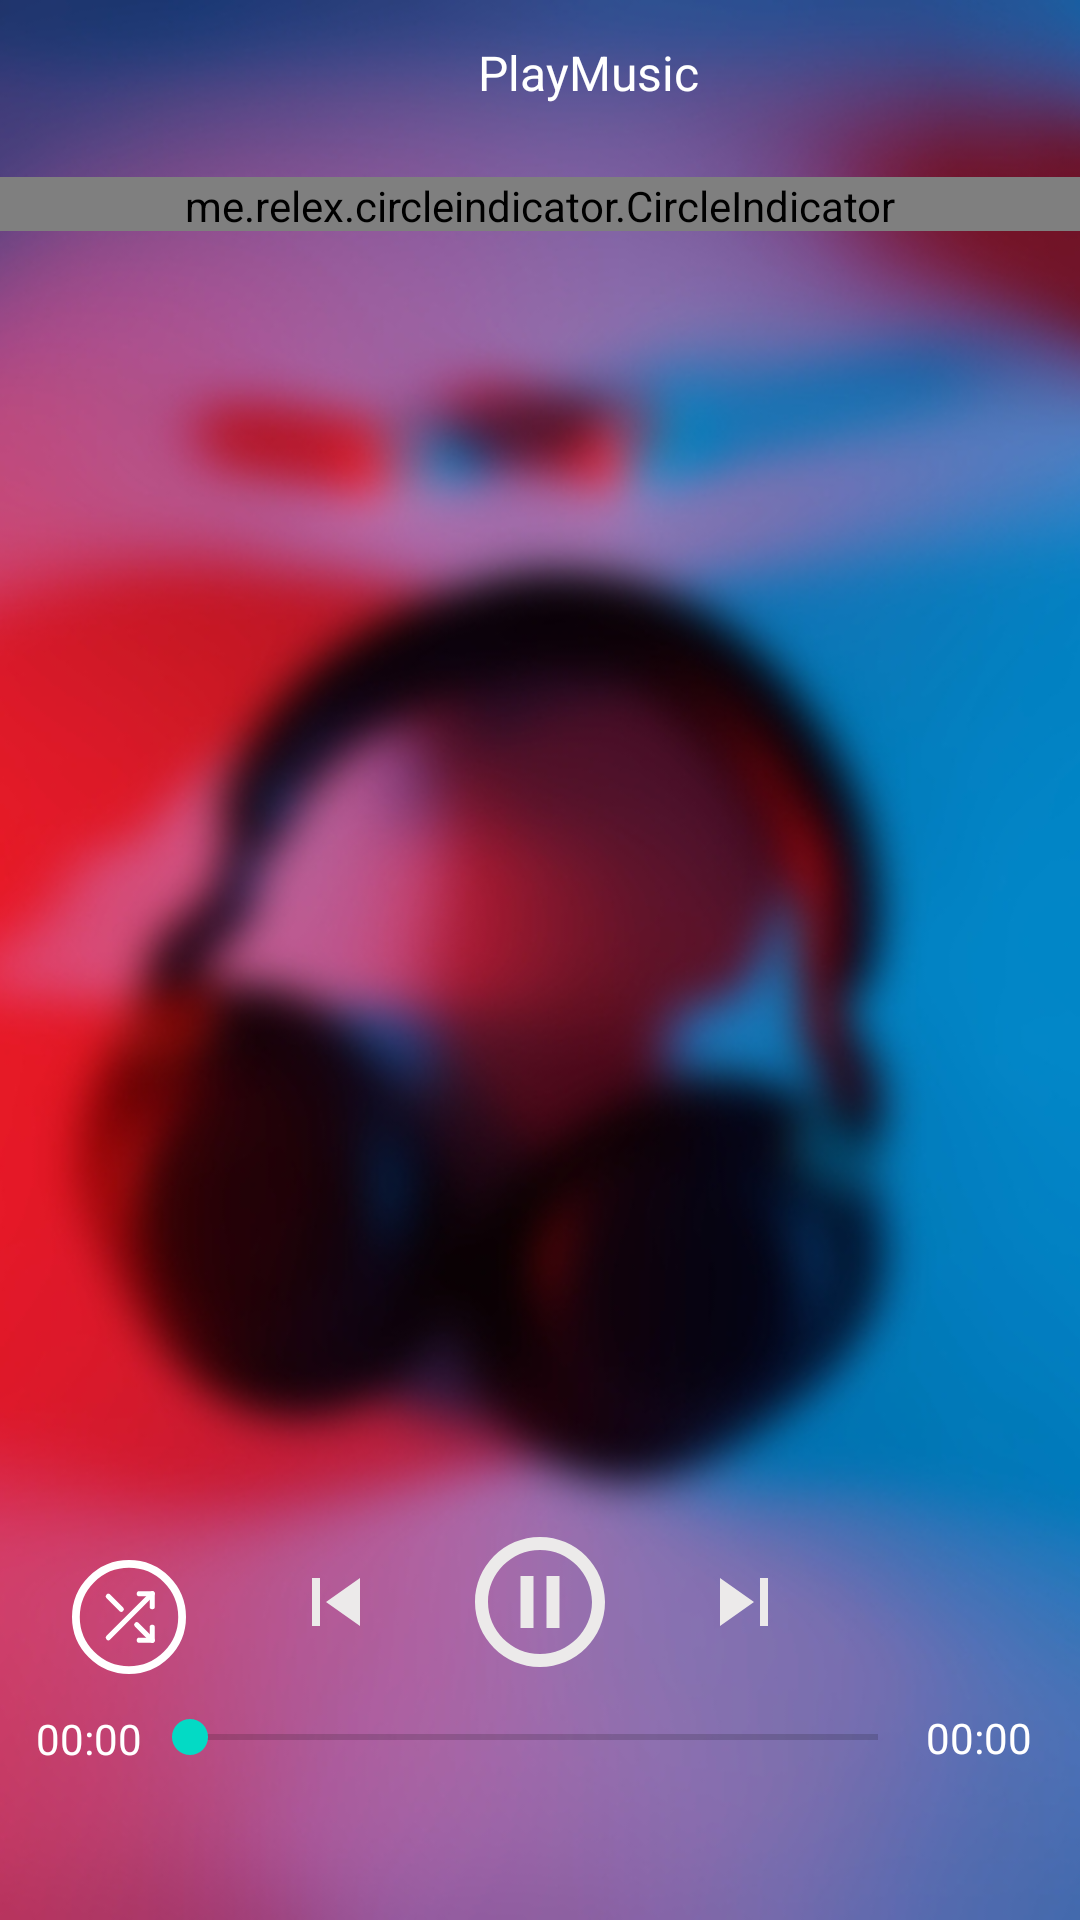

Reconstruct the res/layout file that produces this screen, plus the resources it refers to.
<!-- AndroidManifest.xml: application theme Theme.MusicEat -->
<!-- res/layout/fragment_aufio.xml -->
<?xml version="1.0" encoding="utf-8"?>
<androidx.constraintlayout.widget.ConstraintLayout xmlns:android="http://schemas.android.com/apk/res/android"
    xmlns:app="http://schemas.android.com/apk/res-auto"
    xmlns:tools="http://schemas.android.com/tools"
    android:layout_width="match_parent"
    android:layout_height="match_parent"
    android:background="@color/white">

    <WebView
        android:id="@+id/main_wv"
        android:layout_width="match_parent"
        android:layout_height="match_parent"
        android:visibility="invisible" />

    <ImageView
        android:id="@+id/imageView"
        android:layout_width="match_parent"
        android:layout_height="match_parent"
        android:scaleType="centerCrop"
        app:srcCompat="@drawable/bg_main" />


    <ImageView
        android:id="@+id/imgBack"
        android:layout_width="48dp"
        android:layout_height="48dp"
        android:padding="10dp"
        app:layout_constraintStart_toStartOf="parent"
        app:layout_constraintTop_toTopOf="parent"
        app:srcCompat="@drawable/ic_back" />

    <me.relex.circleindicator.CircleIndicator
        android:id="@+id/indicator"
        android:layout_width="match_parent"
        android:layout_height="18dp"
        android:layout_marginTop="24dp"
        app:ci_gravity="center"
        android:orientation="horizontal"
        app:layout_constraintTop_toBottomOf="@+id/txtName" />

    <androidx.viewpager.widget.ViewPager
        android:id="@+id/viewPager"
        android:layout_width="match_parent"
        android:layout_height="0dp"
        android:layout_marginBottom="150dp"
        app:layout_constraintBottom_toBottomOf="parent"
        app:layout_constraintEnd_toEndOf="parent"
        app:layout_constraintStart_toStartOf="parent"
        app:layout_constraintTop_toBottomOf="@+id/indicator" />

    <TextView
        android:id="@+id/txtName"
        android:layout_width="0dp"
        android:layout_height="wrap_content"
        android:layout_marginEnd="16dp"
        android:ellipsize="marquee"
        android:gravity="center"
        android:marqueeRepeatLimit="marquee_forever"
        android:maxLines="1"
        android:scrollHorizontally="true"
        android:singleLine="true"
        android:text="@string/app_name"
        android:textColor="@color/white"
        android:textIsSelectable="true"
        android:textSize="16sp"
        app:layout_constraintBottom_toBottomOf="@+id/imgBack"
        app:layout_constraintEnd_toEndOf="@+id/viewPager"
        app:layout_constraintStart_toEndOf="@+id/imgBack"
        app:layout_constraintTop_toTopOf="@+id/main_wv" />


    <ImageView
        android:id="@+id/imgPrevious"
        android:layout_width="48dp"
        android:layout_height="48dp"
        android:layout_marginEnd="16dp"
        android:padding="8dp"
        app:layout_constraintBottom_toBottomOf="@+id/imgPlayPause"
        app:layout_constraintEnd_toStartOf="@+id/imgPlayPause"
        app:layout_constraintTop_toTopOf="@+id/imgPlayPause"
        app:srcCompat="@drawable/ic_previous" />

    <ImageView
        android:id="@+id/imgPlayPause"
        android:layout_width="56dp"
        android:layout_height="56dp"
        android:layout_marginTop="16dp"
        android:padding="2dp"
        app:layout_constraintEnd_toEndOf="parent"
        app:layout_constraintStart_toStartOf="parent"
        app:layout_constraintTop_toBottomOf="@+id/viewPager"
        app:srcCompat="@drawable/ic_pause" />

    <ImageView
        android:id="@+id/imgNext"
        android:layout_width="48dp"
        android:layout_height="48dp"
        android:layout_marginStart="16dp"
        android:padding="8dp"
        app:layout_constraintBottom_toBottomOf="@+id/imgPlayPause"
        app:layout_constraintStart_toEndOf="@+id/imgPlayPause"
        app:layout_constraintTop_toTopOf="@+id/imgPlayPause"
        app:srcCompat="@drawable/ic_next" />

    <TextView
        android:id="@+id/txtTimeStart"
        android:layout_width="wrap_content"
        android:layout_height="wrap_content"
        android:layout_marginStart="12dp"
        android:text="00:00"
        android:textColor="@color/white"
        android:textSize="14sp"
        app:layout_constraintStart_toStartOf="parent"
        app:layout_constraintTop_toTopOf="@+id/sbTime" />

    <TextView
        android:id="@+id/txtTimeEnd"
        android:layout_width="wrap_content"
        android:layout_height="wrap_content"
        android:layout_marginStart="12dp"
        android:layout_marginEnd="16dp"
        android:text="00:00"
        android:textColor="@color/white"
        android:textSize="14sp"
        app:layout_constraintBottom_toBottomOf="@+id/sbTime"
        app:layout_constraintEnd_toEndOf="parent"
        app:layout_constraintTop_toTopOf="@+id/sbTime" />

    <SeekBar
        android:id="@+id/sbTime"
        android:layout_width="0dp"
        android:layout_height="wrap_content"
        android:layout_marginTop="8dp"
        android:max="100"
        app:layout_constraintEnd_toStartOf="@+id/txtTimeEnd"
        app:layout_constraintStart_toEndOf="@+id/txtTimeStart"
        app:layout_constraintTop_toBottomOf="@+id/imgPlayPause" />

    <ImageView
        android:id="@+id/img_loop"
        android:layout_width="38dp"
        android:layout_height="38dp"
        android:layout_marginStart="24dp"
        android:layout_marginBottom="12dp"
        android:src="@drawable/ic_lap"
        app:layout_constraintBottom_toTopOf="@+id/sbTime"
        app:layout_constraintStart_toStartOf="parent" />

    <ImageView
        android:id="@+id/img_star"
        android:layout_width="38dp"
        android:layout_height="38dp"
        android:layout_marginEnd="24dp"
        android:layout_marginBottom="12dp"
        android:src="@drawable/love"
        app:layout_constraintBottom_toTopOf="@+id/sbTime"
        app:layout_constraintEnd_toEndOf="parent" />

</androidx.constraintlayout.widget.ConstraintLayout>
<!-- resources referenced by this layout -->
<resources>
  <color name="white">#FFFFFFFF</color>
  <!-- drawable ic_lap (drawable) -->
  <?xml version="1.0" encoding="utf-8"?>
  <layer-list xmlns:android="http://schemas.android.com/apk/res/android">
  
      <item android:drawable="@drawable/color">
  
      </item>
      <item android:drawable="@drawable/ic_shuffle"
          android:start="10dp"
          android:bottom="10dp"
          android:end="10dp"
          android:top="10dp">
  
      </item>
  
  </layer-list>
  <!-- drawable ic_next (drawable) -->
  <vector android:height="24dp" android:tint="#ECEAEA"
      android:viewportHeight="24" android:viewportWidth="24"
      android:width="24dp" xmlns:android="http://schemas.android.com/apk/res/android">
      <path android:fillColor="@android:color/white" android:pathData="M6,18l8.5,-6L6,6v12zM16,6v12h2V6h-2z"/>
  </vector>
  <!-- drawable ic_pause (drawable) -->
  <vector android:height="24dp" android:tint="#ECEAEA"
      android:viewportHeight="24" android:viewportWidth="24"
      android:width="24dp" xmlns:android="http://schemas.android.com/apk/res/android">
      <path android:fillColor="@android:color/white" android:pathData="M9,16h2L11,8L9,8v8zM12,2C6.48,2 2,6.48 2,12s4.48,10 10,10 10,-4.48 10,-10S17.52,2 12,2zM12,20c-4.41,0 -8,-3.59 -8,-8s3.59,-8 8,-8 8,3.59 8,8 -3.59,8 -8,8zM13,16h2L15,8h-2v8z"/>
  </vector>
  <!-- drawable ic_previous (drawable) -->
  <vector android:height="24dp" android:tint="#ECEAEA"
      android:viewportHeight="24" android:viewportWidth="24"
      android:width="24dp" xmlns:android="http://schemas.android.com/apk/res/android">
      <path android:fillColor="@android:color/white" android:pathData="M6,6h2v12L6,18zM9.5,12l8.5,6L18,6z"/>
  </vector>
  <string name="app_name">PlayMusic</string>
  <style name="Theme.MusicEat" parent="Theme.MaterialComponents.DayNight.NoActionBar">
          
          <item name="colorPrimary">@color/purple_500</item>
          <item name="colorPrimaryVariant">@color/purple_700</item>
          <item name="colorOnPrimary">@color/white</item>
          
          <item name="colorSecondary">@color/teal_200</item>
          <item name="colorSecondaryVariant">@color/teal_700</item>
          <item name="colorOnSecondary">@color/black</item>
          
          <item name="android:statusBarColor" tools:targetApi="l">?attr/colorPrimaryVariant
          </item>
          
          <item name="android:windowBackground">@color/color_splash</item>
      </style>
  <!-- drawable color (drawable) -->
  <?xml version="1.0" encoding="utf-8"?>
  <shape xmlns:android="http://schemas.android.com/apk/res/android"
      android:shape="rectangle">
  
      <solid android:color="#00FFFFFF">
  
      </solid>
      <corners android:radius="30dp"/>
      <stroke android:color="@color/white"
          android:width="3dp"/>
  
  
  </shape>
  <color name="purple_500">#FF6200EE</color>
  <color name="purple_700">#FF3700B3</color>
  <color name="teal_200">#FF03DAC5</color>
  <color name="teal_700">#FF018786</color>
  <color name="black">#FF000000</color>
  <color name="color_splash">#B1C0E3</color>
</resources>
